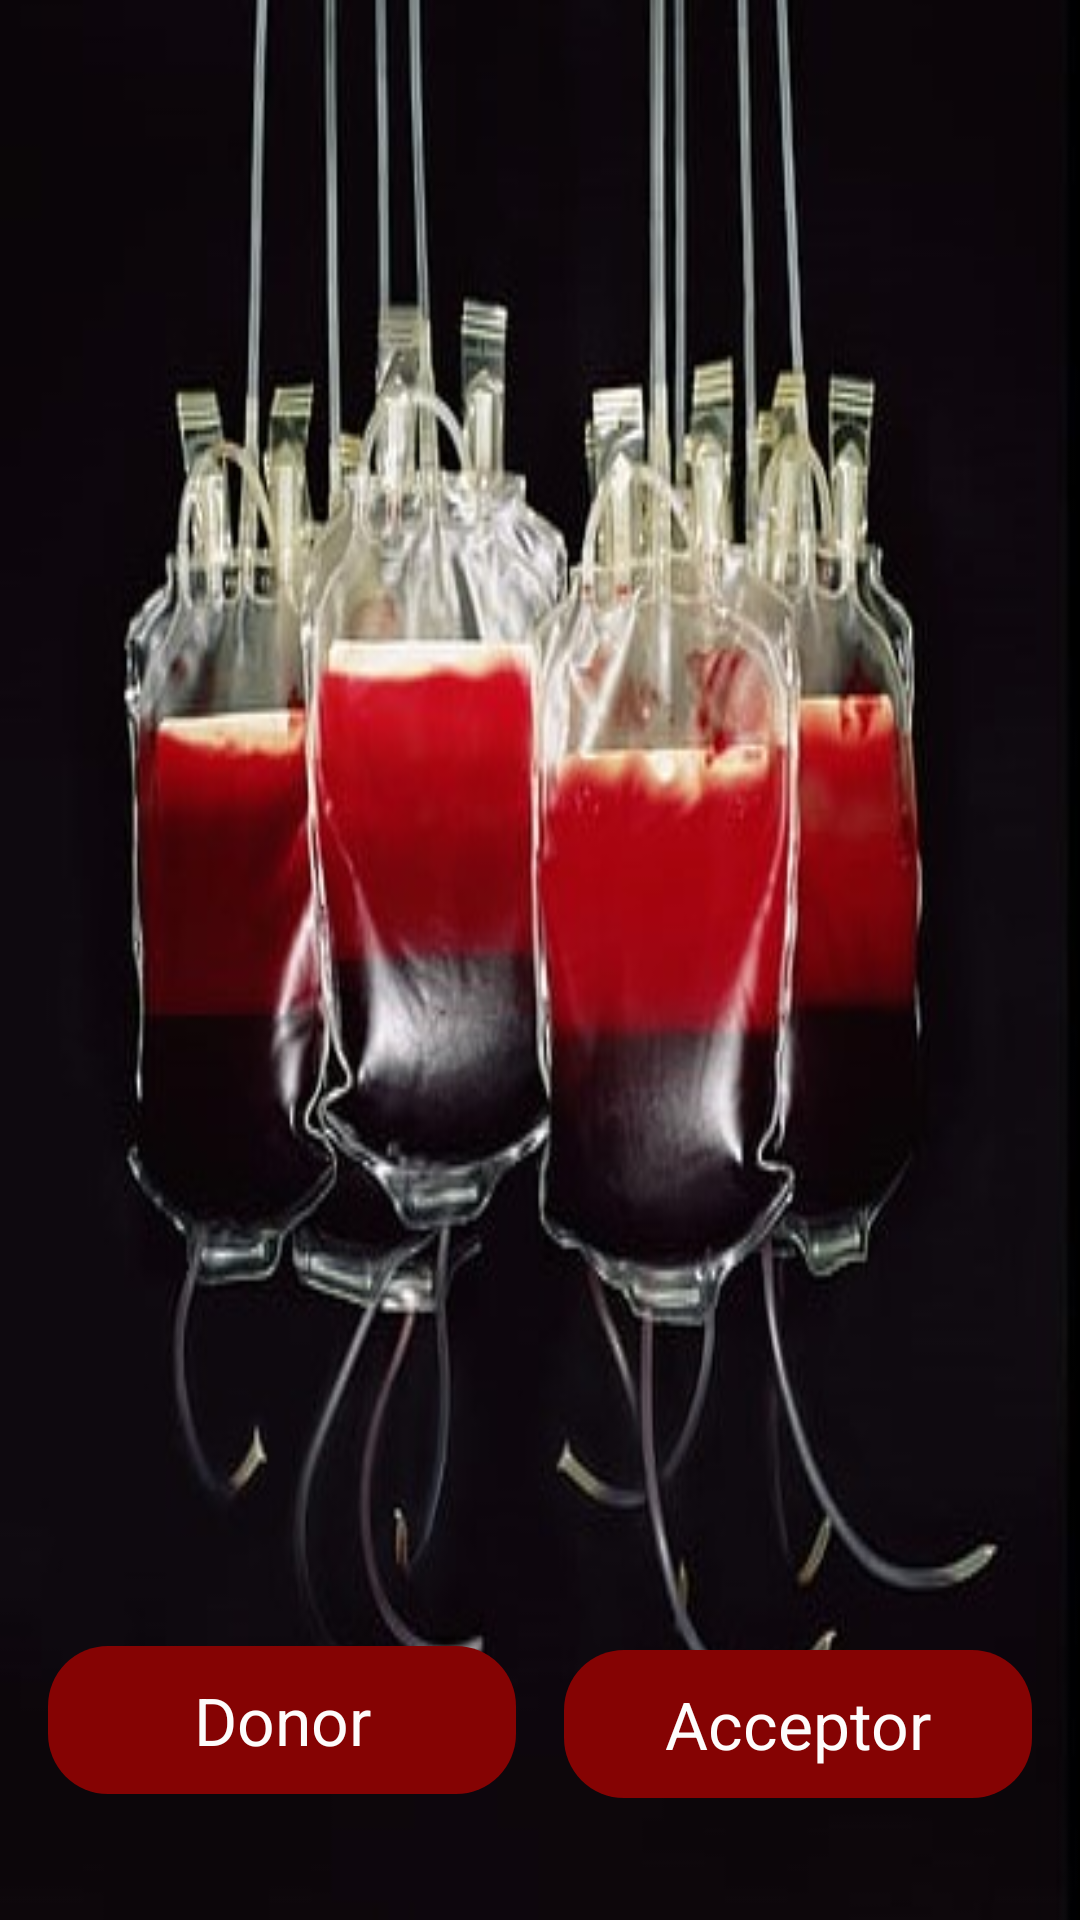

Produce the Android XML layout that renders to this screen, including the resource entries it uses.
<!-- AndroidManifest.xml: application theme Theme.Material3.Dark.NoActionBar -->
<!-- res/layout/activity_main.xml -->
<?xml version="1.0" encoding="utf-8"?>
<androidx.constraintlayout.widget.ConstraintLayout xmlns:android="http://schemas.android.com/apk/res/android"
    xmlns:app="http://schemas.android.com/apk/res-auto"
    xmlns:tools="http://schemas.android.com/tools"
    android:layout_width="match_parent"
    android:layout_height="match_parent"

    android:background="@drawable/bbb"
    tools:context=".MainActivity">

    <ImageView
        android:id="@+id/imageView3"
        android:layout_width="150dp"
        android:layout_height="270dp"
        android:src="@drawable/ic_acceptor"
        app:layout_constraintBottom_toBottomOf="parent"
        app:layout_constraintEnd_toEndOf="parent"
        app:layout_constraintHorizontal_bias="0.5"
        app:layout_constraintStart_toEndOf="@+id/imageView2"
        app:layout_constraintTop_toTopOf="parent"
        app:layout_constraintVertical_bias="0.9" />

    <ImageView
        android:id="@+id/imageView2"
        android:layout_width="150dp"
        android:layout_height="270dp"
        android:src="@drawable/ic_donor"
        app:layout_constraintBottom_toBottomOf="parent"
        app:layout_constraintEnd_toStartOf="@+id/imageView3"
        app:layout_constraintHorizontal_bias="0.5"
        app:layout_constraintStart_toStartOf="parent"
        app:layout_constraintTop_toTopOf="parent"
        app:layout_constraintVertical_bias="0.895" />

    <TextView
        android:id="@+id/acceptorbtn"
        android:layout_width="0dp"
        android:layout_height="wrap_content"
        android:layout_marginStart="16dp"
        android:layout_marginTop="8dp"
        android:layout_marginEnd="16dp"
        android:background="@drawable/custom_input"
        android:fontFamily="sans-serif"
        android:gravity="center"
        android:padding="10dp"
        android:text="Acceptor"
        android:textColor="#FDFCFC"
        android:textSize="22sp"
        app:layout_constraintBottom_toBottomOf="parent"
        app:layout_constraintEnd_toEndOf="parent"
        app:layout_constraintHorizontal_bias="0.5"
        app:layout_constraintStart_toEndOf="@+id/donorbtn"
        app:layout_constraintTop_toTopOf="parent"
        app:layout_constraintVertical_bias="0.93" />

    <TextView
        android:id="@+id/donorbtn"
        android:layout_width="0dp"
        android:layout_height="wrap_content"
        android:layout_marginStart="16dp"
        android:background="@drawable/custom_input"
        android:fontFamily="sans-serif"
        android:gravity="center"
        android:padding="10dp"
        android:text="Donor"
        android:textColor="#FDFCFC"
        android:textSize="22sp"
        app:layout_constraintBottom_toBottomOf="parent"
        app:layout_constraintEnd_toStartOf="@+id/acceptorbtn"
        app:layout_constraintHorizontal_bias="0.5"
        app:layout_constraintStart_toStartOf="parent"
        app:layout_constraintTop_toTopOf="parent"
        app:layout_constraintVertical_bias="0.929" />

</androidx.constraintlayout.widget.ConstraintLayout>
<!-- resources referenced by this layout -->
<resources>
  <!-- drawable bbb: jpg bitmap (drawable, 62165 bytes) -->
  <!-- drawable custom_input (drawable) -->
  <?xml version="1.0" encoding="utf-8"?>
  <shape xmlns:android="http://schemas.android.com/apk/res/android">
      <solid android:color="#850303"/>
      <corners android:radius="20dp"/>
  </shape>
</resources>
